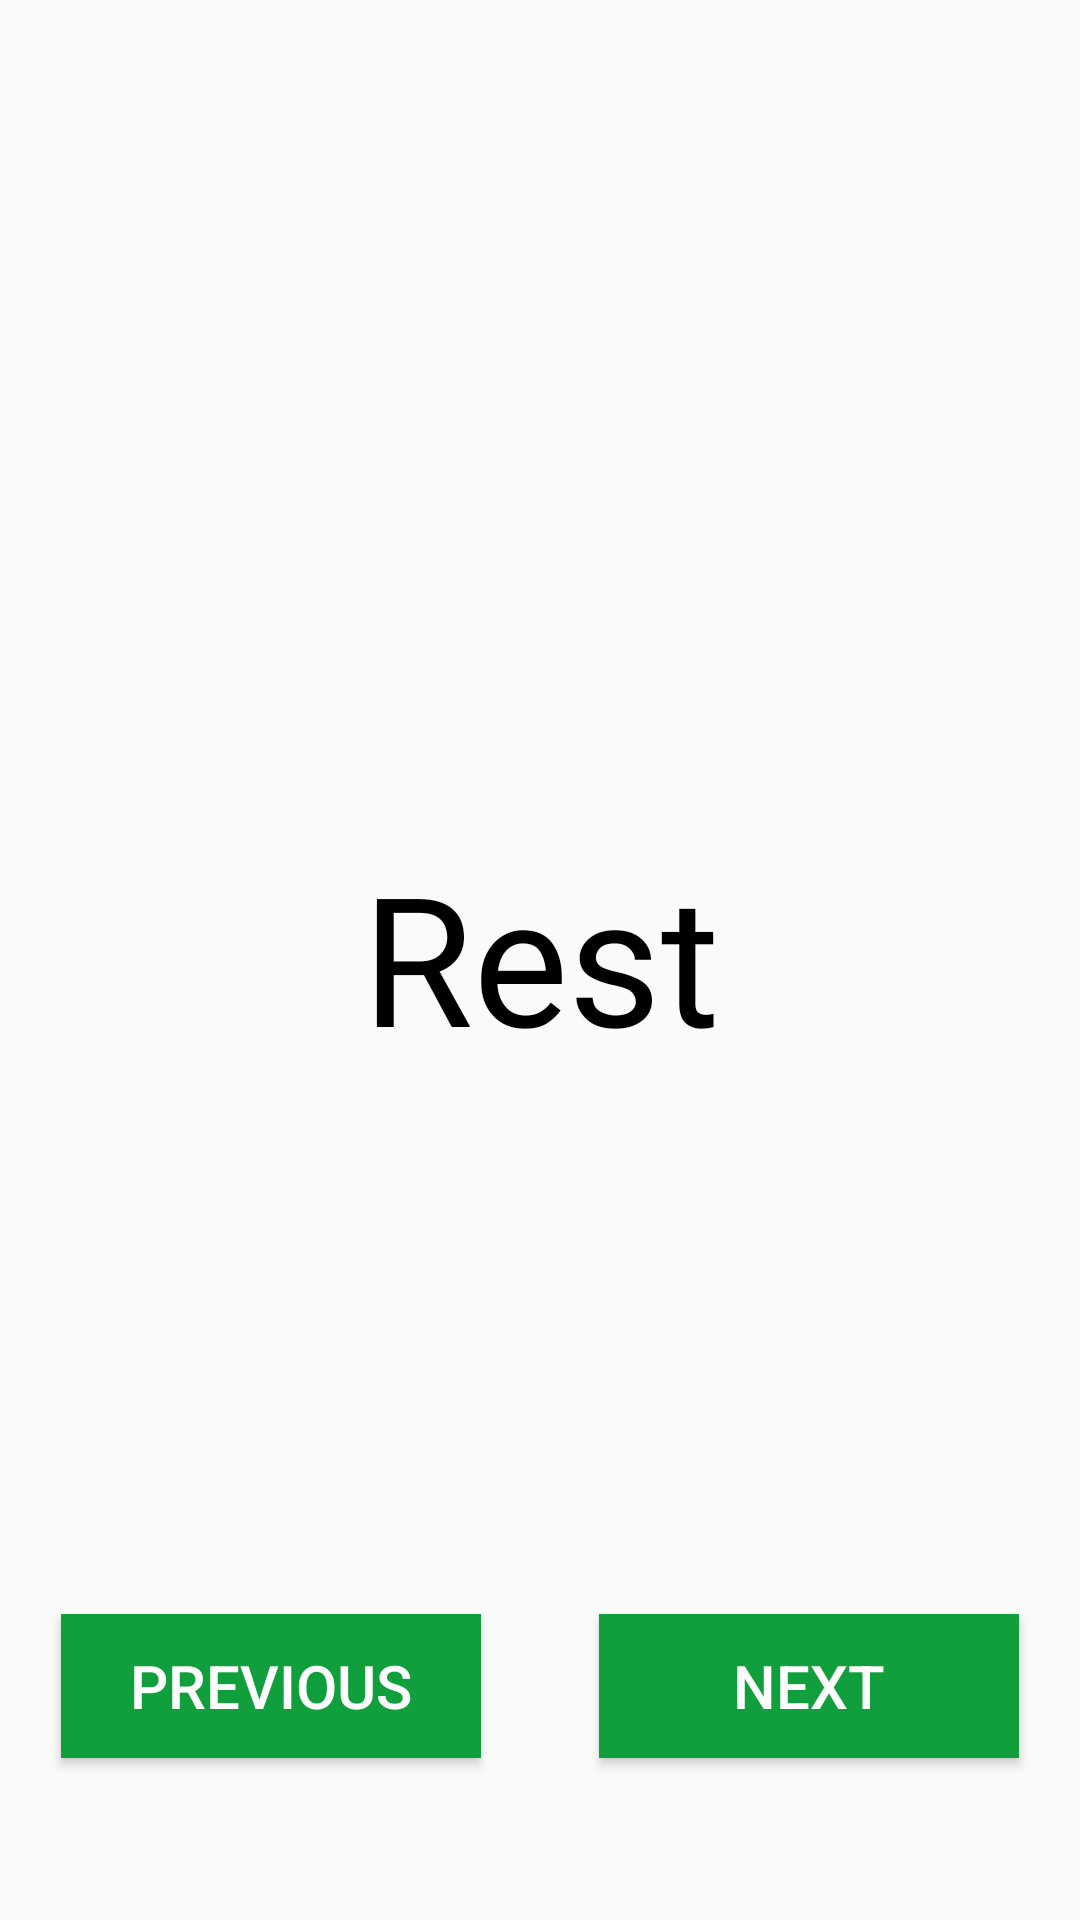

This screen was rendered from an Android layout file. Write that file and the resources it references.
<!-- AndroidManifest.xml: application theme Theme.Appcompat.Light.NoActionBar.FullScreen -->
<!-- res/layout/activity_rest_arm_circle.xml -->
<?xml version="1.0" encoding="utf-8"?>
<androidx.constraintlayout.widget.ConstraintLayout xmlns:android="http://schemas.android.com/apk/res/android"
    xmlns:app="http://schemas.android.com/apk/res-auto"
    xmlns:tools="http://schemas.android.com/tools"
    android:layout_width="match_parent"
    android:layout_height="match_parent"
    tools:context=".RestArmCircle">

    <TextView
        android:id="@+id/textView6"
        android:layout_width="361dp"
        android:layout_height="83dp"
        android:fontFamily="@font/poppins_bold"
        android:text="Rest"
        android:textAlignment="center"
        android:textColor="@color/black"
        android:textSize="60sp"
        app:layout_constraintBottom_toBottomOf="parent"
        app:layout_constraintEnd_toEndOf="parent"
        app:layout_constraintStart_toStartOf="parent"
        app:layout_constraintTop_toTopOf="parent" />

    <Button
        android:id="@+id/restbutton1"
        android:layout_width="140dp"
        android:layout_height="wrap_content"
        android:background="#119e3c"
        android:paddingLeft="20dp"
        android:paddingRight="20dp"
        android:text="NEXT"
        android:textColor="@android:color/white"
        android:textSize="20sp"
        app:backgroundTint="@null"
        app:layout_constraintBottom_toBottomOf="parent"
        app:layout_constraintEnd_toEndOf="parent"
        app:layout_constraintHorizontal_bias="0.907"
        app:layout_constraintStart_toStartOf="parent"
        app:layout_constraintTop_toTopOf="parent"
        app:layout_constraintVertical_bias="0.909"
        tools:ignore="MissingConstraints" />

    <Button
        android:id="@+id/restbutton2"
        android:layout_width="140dp"
        android:layout_height="wrap_content"
        android:background="#119e3c"
        android:paddingLeft="20dp"
        android:paddingRight="20dp"
        android:text="PREVIOUS"
        android:textColor="@android:color/white"
        android:textSize="20sp"
        app:backgroundTint="@null"
        app:layout_constraintBottom_toBottomOf="parent"
        app:layout_constraintEnd_toEndOf="parent"
        app:layout_constraintHorizontal_bias="0.092"
        app:layout_constraintStart_toStartOf="parent"
        app:layout_constraintTop_toTopOf="parent"
        app:layout_constraintVertical_bias="0.909"
        tools:ignore="MissingConstraints" />
</androidx.constraintlayout.widget.ConstraintLayout>
<!-- resources referenced by this layout -->
<resources>
  <color name="black">#FF000000</color>
  <style name="Theme.Appcompat.Light.NoActionBar.FullScreen" parent="@style/Theme.AppCompat.Light.NoActionBar">
          <item name="android:windowNoTitle">true</item>
          <item name="android:windowActionBar">false</item>
          <item name="android:windowFullscreen">true</item>
          <item name="android:windowContentOverlay">@null</item>
      </style>
</resources>
